Image classification data set "Private" (Slade-99/Deep_Learning on GitHub). Class labels (3): abnormal, normal, pneumonia.

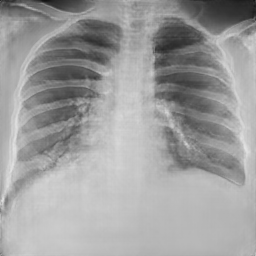
Label: normal

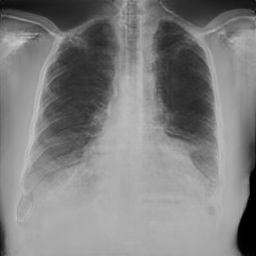
Label: normal

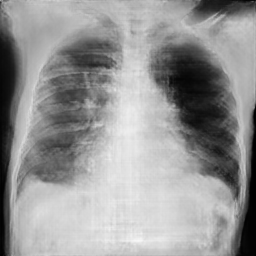
Label: pneumonia

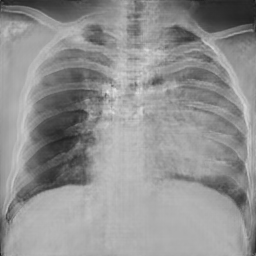
Label: abnormal

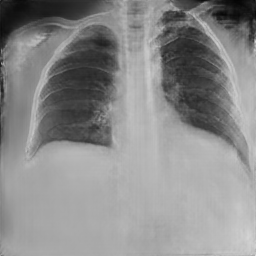
Label: normal

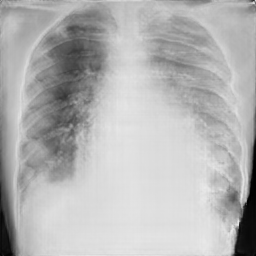
Label: pneumonia
